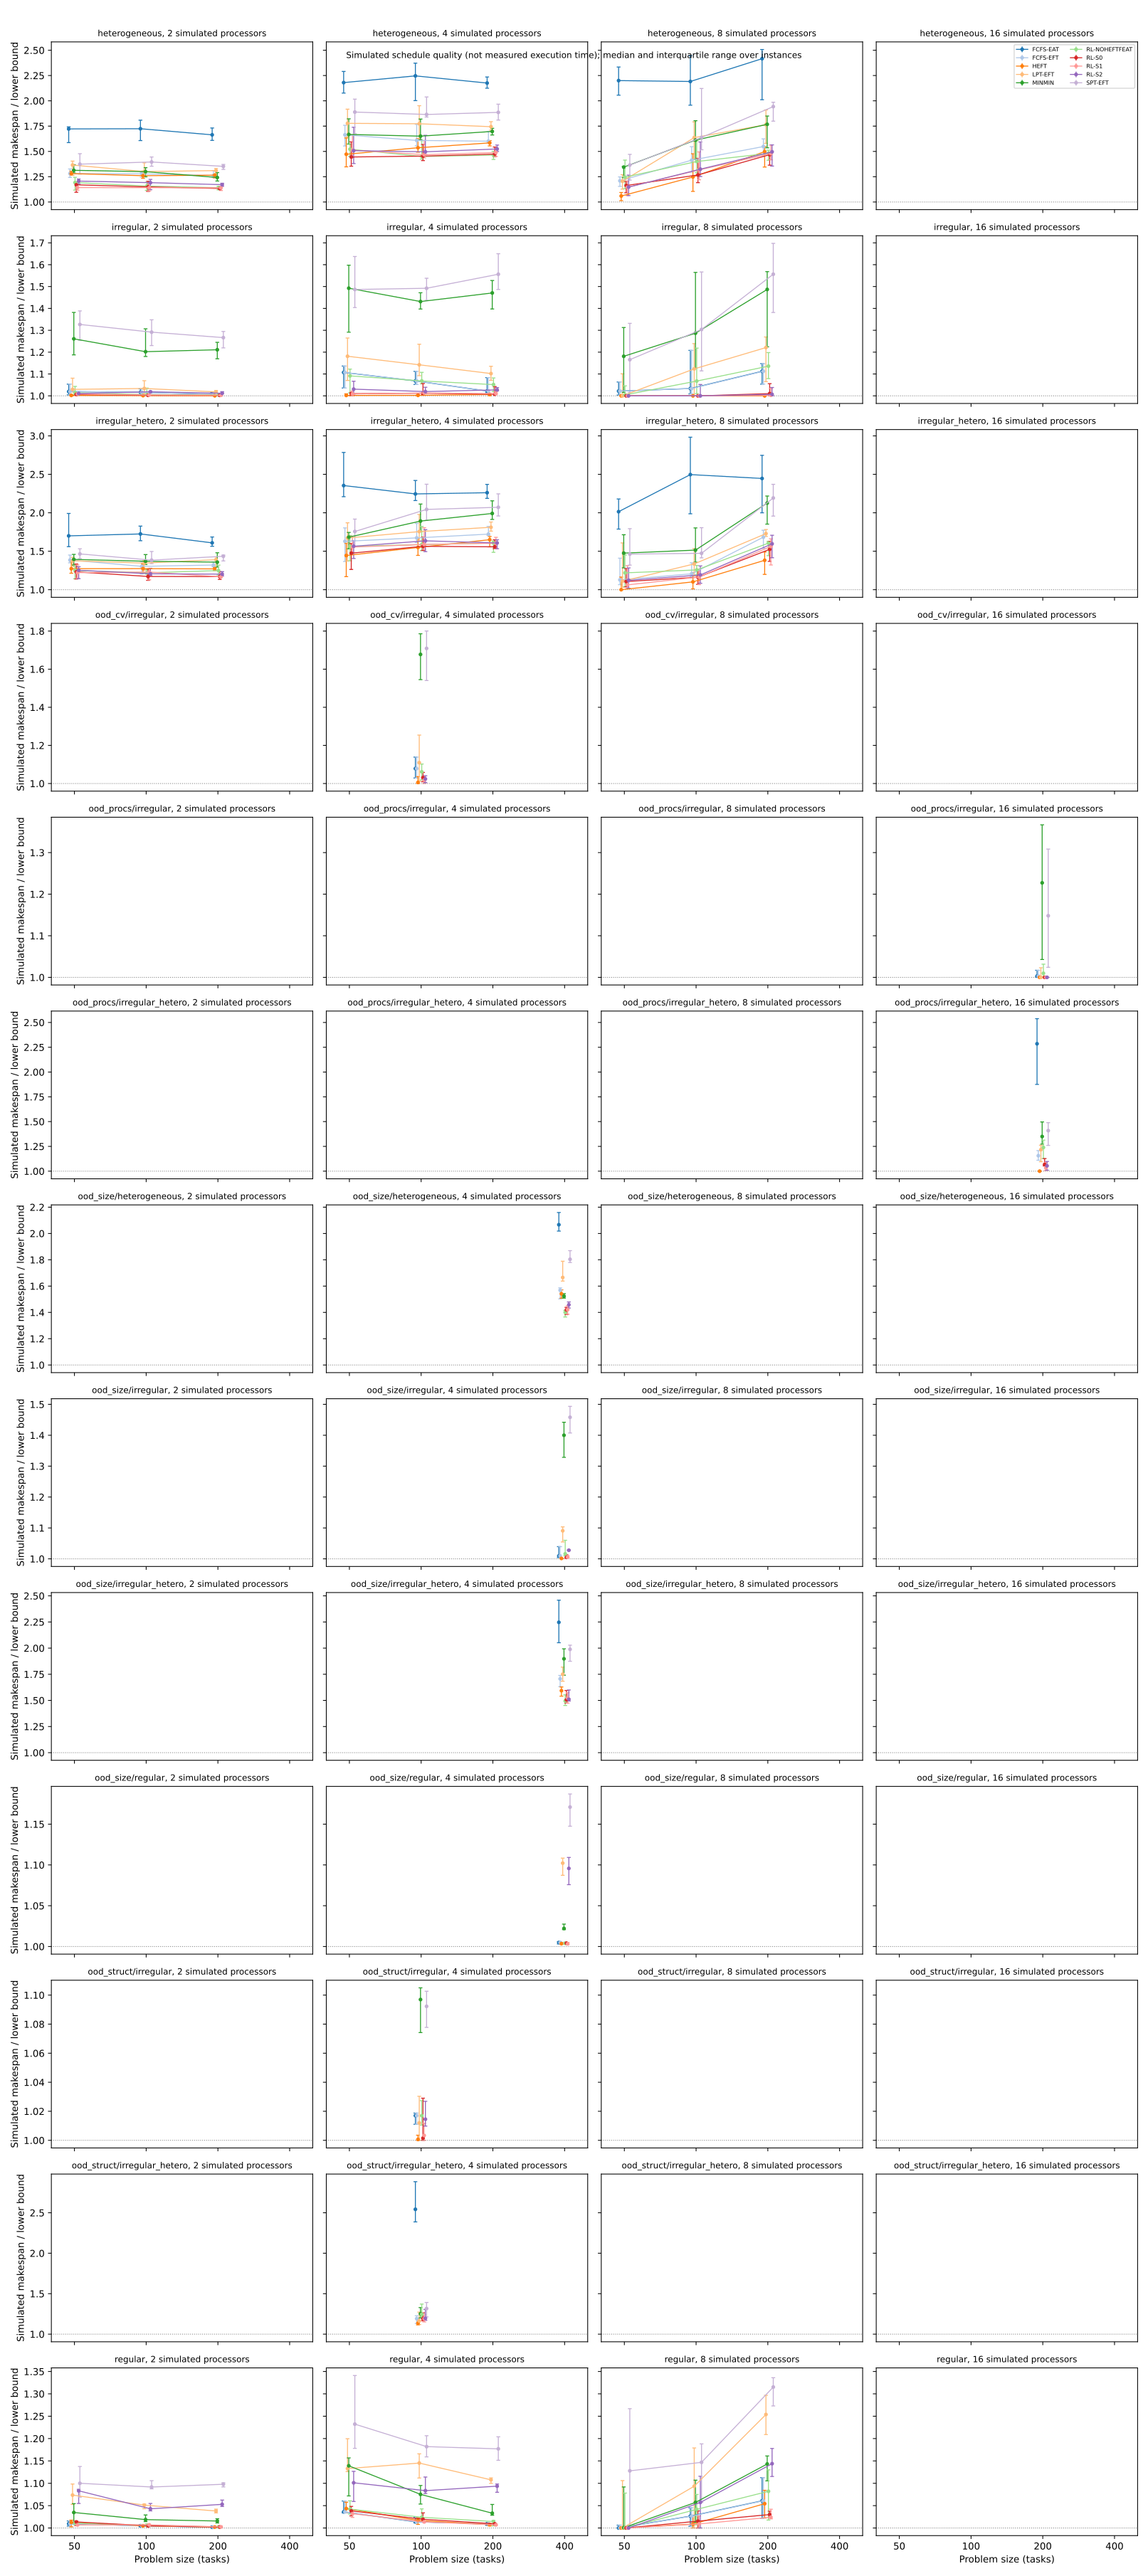

Values plotted in this chart, from the file beside it:
Workload, Resource_Count, Problem_Size, Algorithm, median, q25, q75, count
heterogeneous, 2, 50, FCFS-EAT, 1.722, 1.587, 1.743, 10
heterogeneous, 2, 50, FCFS-EFT, 1.281, 1.243, 1.327, 10
heterogeneous, 2, 50, HEFT, 1.281, 1.267, 1.304, 10
heterogeneous, 2, 50, LPT-EFT, 1.365, 1.263, 1.404, 10
heterogeneous, 2, 50, MINMIN, 1.313, 1.288, 1.369, 10
heterogeneous, 2, 50, RL-NOHEFTFEAT, 1.192, 1.118, 1.244, 10
heterogeneous, 2, 50, RL-S0, 1.17, 1.096, 1.2, 10
heterogeneous, 2, 50, RL-S1, 1.143, 1.117, 1.199, 10
heterogeneous, 2, 50, RL-S2, 1.207, 1.177, 1.227, 10
heterogeneous, 2, 50, SPT-EFT, 1.374, 1.276, 1.477, 10
heterogeneous, 2, 100, FCFS-EAT, 1.724, 1.607, 1.809, 10
heterogeneous, 2, 100, FCFS-EFT, 1.279, 1.245, 1.294, 10
heterogeneous, 2, 100, HEFT, 1.26, 1.234, 1.305, 10
heterogeneous, 2, 100, LPT-EFT, 1.301, 1.279, 1.388, 10
heterogeneous, 2, 100, MINMIN, 1.3, 1.249, 1.34, 10
heterogeneous, 2, 100, RL-NOHEFTFEAT, 1.157, 1.115, 1.194, 10
heterogeneous, 2, 100, RL-S0, 1.15, 1.105, 1.204, 10
heterogeneous, 2, 100, RL-S1, 1.142, 1.109, 1.181, 10
heterogeneous, 2, 100, RL-S2, 1.191, 1.122, 1.223, 10
heterogeneous, 2, 100, SPT-EFT, 1.396, 1.354, 1.445, 10
heterogeneous, 2, 200, FCFS-EAT, 1.664, 1.609, 1.732, 10
heterogeneous, 2, 200, FCFS-EFT, 1.262, 1.242, 1.311, 10
heterogeneous, 2, 200, HEFT, 1.265, 1.239, 1.27, 10
heterogeneous, 2, 200, LPT-EFT, 1.311, 1.281, 1.331, 10
heterogeneous, 2, 200, MINMIN, 1.242, 1.207, 1.291, 10
heterogeneous, 2, 200, RL-NOHEFTFEAT, 1.141, 1.12, 1.156, 10
heterogeneous, 2, 200, RL-S0, 1.134, 1.126, 1.151, 10
heterogeneous, 2, 200, RL-S1, 1.14, 1.114, 1.154, 10
heterogeneous, 2, 200, RL-S2, 1.171, 1.155, 1.185, 10
heterogeneous, 2, 200, SPT-EFT, 1.352, 1.322, 1.372, 10
heterogeneous, 4, 50, FCFS-EAT, 2.18, 2.077, 2.291, 10
heterogeneous, 4, 50, FCFS-EFT, 1.664, 1.554, 1.758, 10
heterogeneous, 4, 50, HEFT, 1.472, 1.348, 1.633, 10
heterogeneous, 4, 50, LPT-EFT, 1.778, 1.645, 1.917, 10
heterogeneous, 4, 50, MINMIN, 1.668, 1.573, 1.822, 10
heterogeneous, 4, 50, RL-NOHEFTFEAT, 1.522, 1.452, 1.569, 10
heterogeneous, 4, 50, RL-S0, 1.445, 1.354, 1.594, 10
heterogeneous, 4, 50, RL-S1, 1.512, 1.438, 1.662, 10
heterogeneous, 4, 50, RL-S2, 1.508, 1.38, 1.739, 10
heterogeneous, 4, 50, SPT-EFT, 1.889, 1.675, 2.017, 10
heterogeneous, 4, 100, FCFS-EAT, 2.246, 2.002, 2.373, 10
heterogeneous, 4, 100, FCFS-EFT, 1.609, 1.555, 1.768, 10
heterogeneous, 4, 100, HEFT, 1.536, 1.492, 1.627, 10
heterogeneous, 4, 100, LPT-EFT, 1.773, 1.624, 1.952, 10
heterogeneous, 4, 100, MINMIN, 1.651, 1.617, 1.82, 10
heterogeneous, 4, 100, RL-NOHEFTFEAT, 1.45, 1.424, 1.606, 10
heterogeneous, 4, 100, RL-S0, 1.454, 1.41, 1.569, 10
heterogeneous, 4, 100, RL-S1, 1.468, 1.437, 1.609, 10
heterogeneous, 4, 100, RL-S2, 1.496, 1.468, 1.659, 10
heterogeneous, 4, 100, SPT-EFT, 1.865, 1.84, 2.038, 10
heterogeneous, 4, 200, FCFS-EAT, 2.176, 2.125, 2.235, 10
heterogeneous, 4, 200, FCFS-EFT, 1.601, 1.585, 1.698, 10
heterogeneous, 4, 200, HEFT, 1.584, 1.555, 1.607, 10
heterogeneous, 4, 200, LPT-EFT, 1.744, 1.71, 1.794, 10
heterogeneous, 4, 200, MINMIN, 1.697, 1.662, 1.728, 10
heterogeneous, 4, 200, RL-NOHEFTFEAT, 1.464, 1.421, 1.501, 10
heterogeneous, 4, 200, RL-S0, 1.474, 1.449, 1.543, 10
heterogeneous, 4, 200, RL-S1, 1.489, 1.45, 1.497, 10
heterogeneous, 4, 200, RL-S2, 1.524, 1.5, 1.563, 10
heterogeneous, 4, 200, SPT-EFT, 1.886, 1.81, 1.967, 10
... 390 more rows
